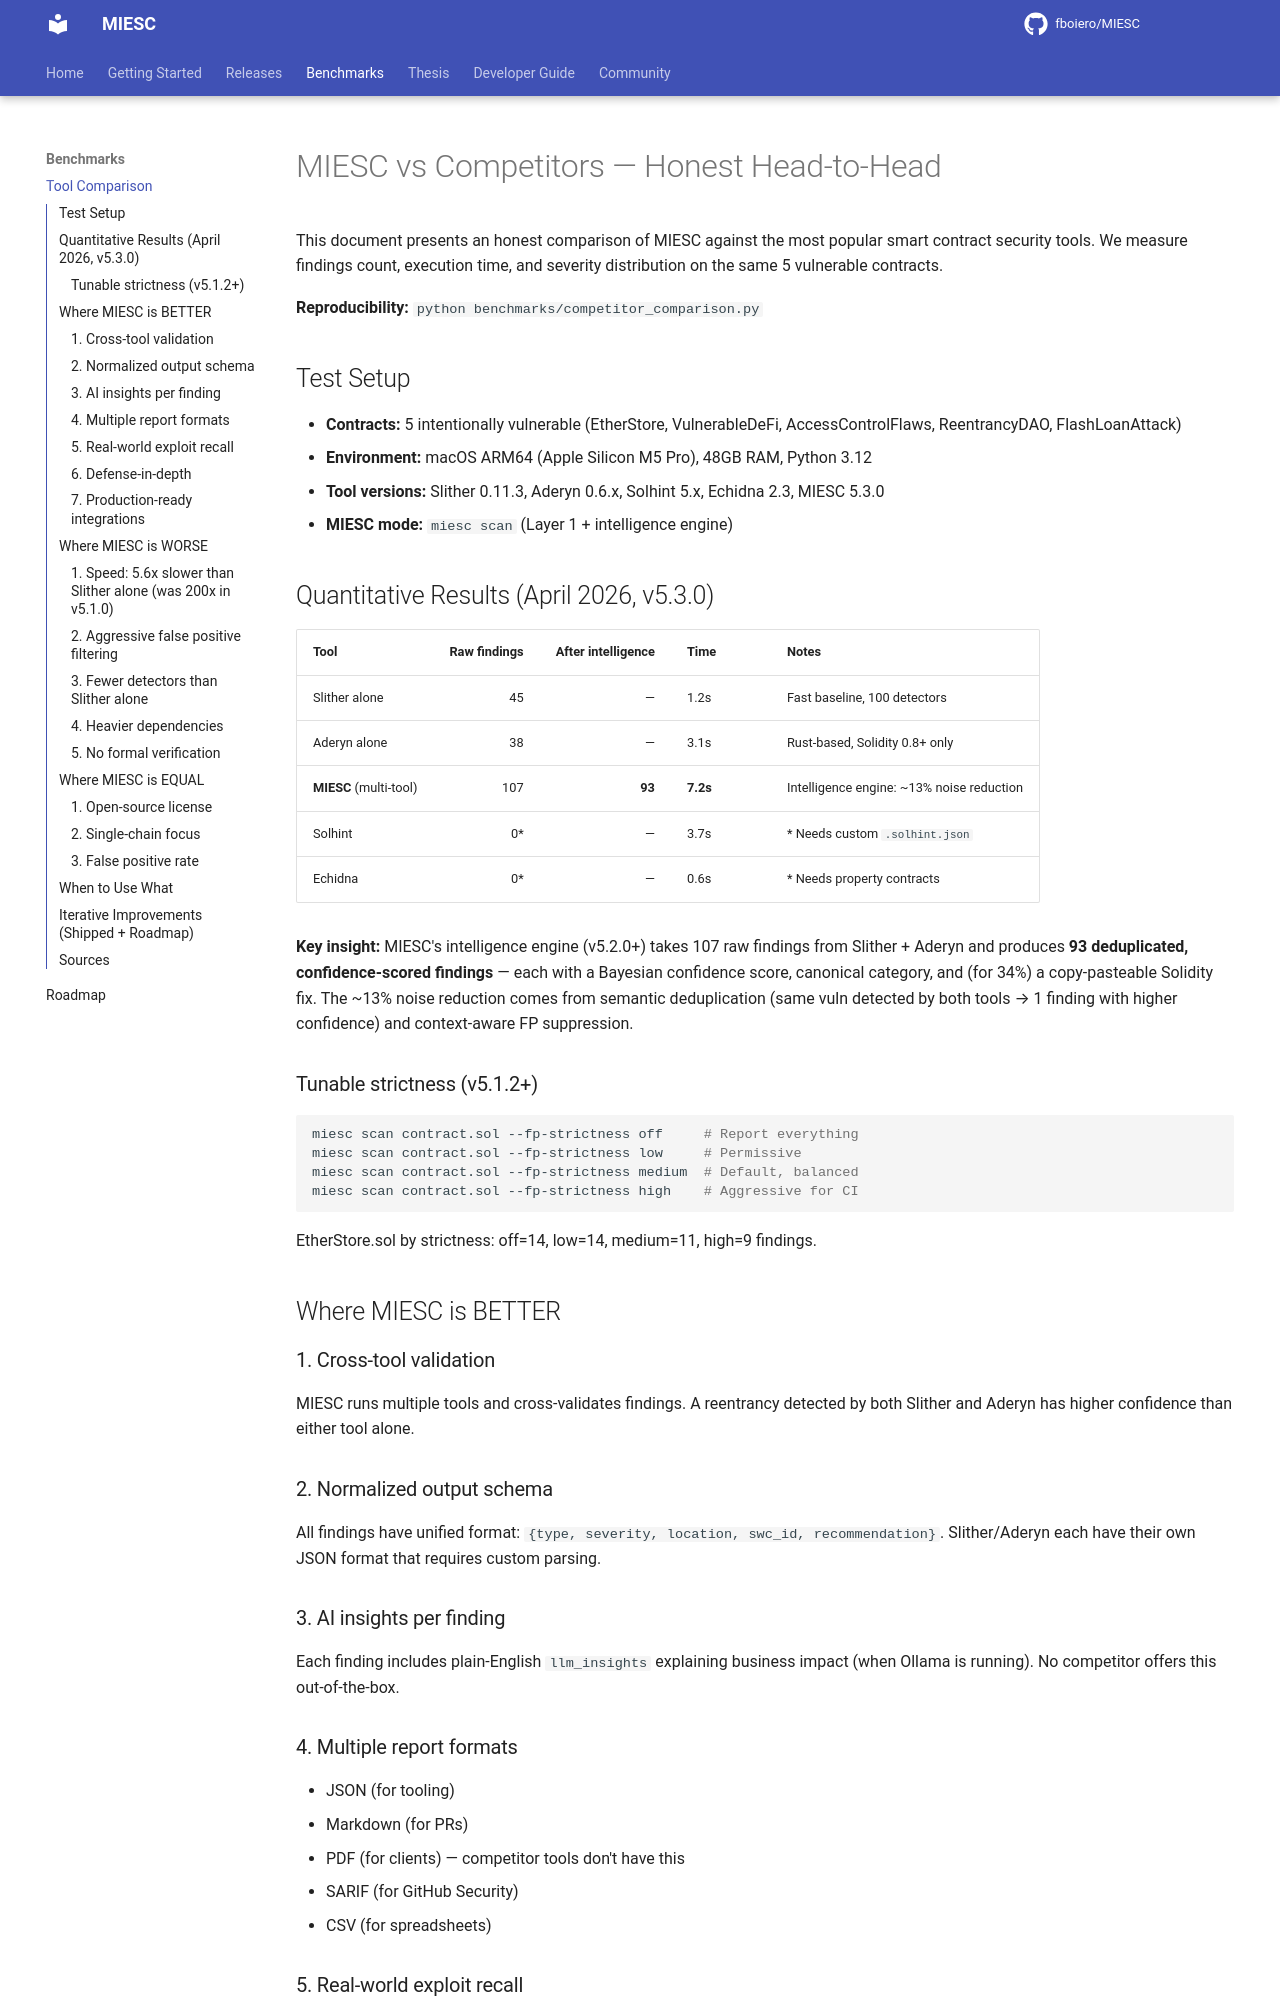

repository: fboiero/MIESC · page: COMPARISON/index.html · generator: jekyll

# MIESC vs Competitors — Honest Head-to-Head

This document presents an honest comparison of MIESC against the most popular smart contract security tools. We measure findings count, execution time, and severity distribution on the same 5 vulnerable contracts.

**Reproducibility:** `python benchmarks/competitor_comparison.py`

## Test Setup

- **Contracts:** 5 intentionally vulnerable (EtherStore, VulnerableDeFi, AccessControlFlaws, ReentrancyDAO, FlashLoanAttack)
- **Environment:** macOS ARM64 (Apple Silicon M5 Pro), 48GB RAM, Python 3.12
- **Tool versions:** Slither 0.11.3, Aderyn 0.6.x, Solhint 5.x, Echidna 2.3, MIESC 5.3.0
- **MIESC mode:** `miesc scan` (Layer 1 + intelligence engine)

## Quantitative Results (April 2026, v5.3.0)

| Tool | Raw findings | After intelligence | Time | Notes |
|------|------------:|-------------------:|------|-------|
| Slither alone | 45 | — | 1.2s | Fast baseline, 100 detectors |
| Aderyn alone | 38 | — | 3.1s | Rust-based, Solidity 0.8+ only |
| **MIESC** (multi-tool) | 107 | **93** | **7.2s** | Intelligence engine: ~13% noise reduction |
| Solhint | 0* | — | 3.7s | * Needs custom `.solhint.json` |
| Echidna | 0* | — | 0.6s | * Needs property contracts |

**Key insight:** MIESC's intelligence engine (v5.2.0+) takes 107 raw findings from Slither + Aderyn and produces **93 deduplicated, confidence-scored findings** — each with a Bayesian confidence score, canonical category, and (for 34%) a copy-pasteable Solidity fix. The ~13% noise reduction comes from semantic deduplication (same vuln detected by both tools → 1 finding with higher confidence) and context-aware FP suppression.

### Tunable strictness (v5.1.2+)

```bash
miesc scan contract.sol --fp-strictness off     # Report everything
miesc scan contract.sol --fp-strictness low     # Permissive
miesc scan contract.sol --fp-strictness medium  # Default, balanced
miesc scan contract.sol --fp-strictness high    # Aggressive for CI
```

EtherStore.sol by strictness: off=14, low=14, medium=11, high=9 findings.

## Where MIESC is BETTER

### 1. Cross-tool validation
MIESC runs multiple tools and cross-validates findings. A reentrancy detected by both Slither and Aderyn has higher confidence than either tool alone.

### 2. Normalized output schema
All findings have unified format: `{type, severity, location, swc_id, recommendation}`. Slither/Aderyn each have their own JSON format that requires custom parsing.

### 3. AI insights per finding
Each finding includes plain-English `llm_insights` explaining business impact (when Ollama is running). No competitor offers this out-of-the-box.

### 4. Multiple report formats
- JSON (for tooling)
- Markdown (for PRs)
- PDF (for clients) — competitor tools don't have this
- SARIF (for GitHub Security)
- CSV (for spreadsheets)
